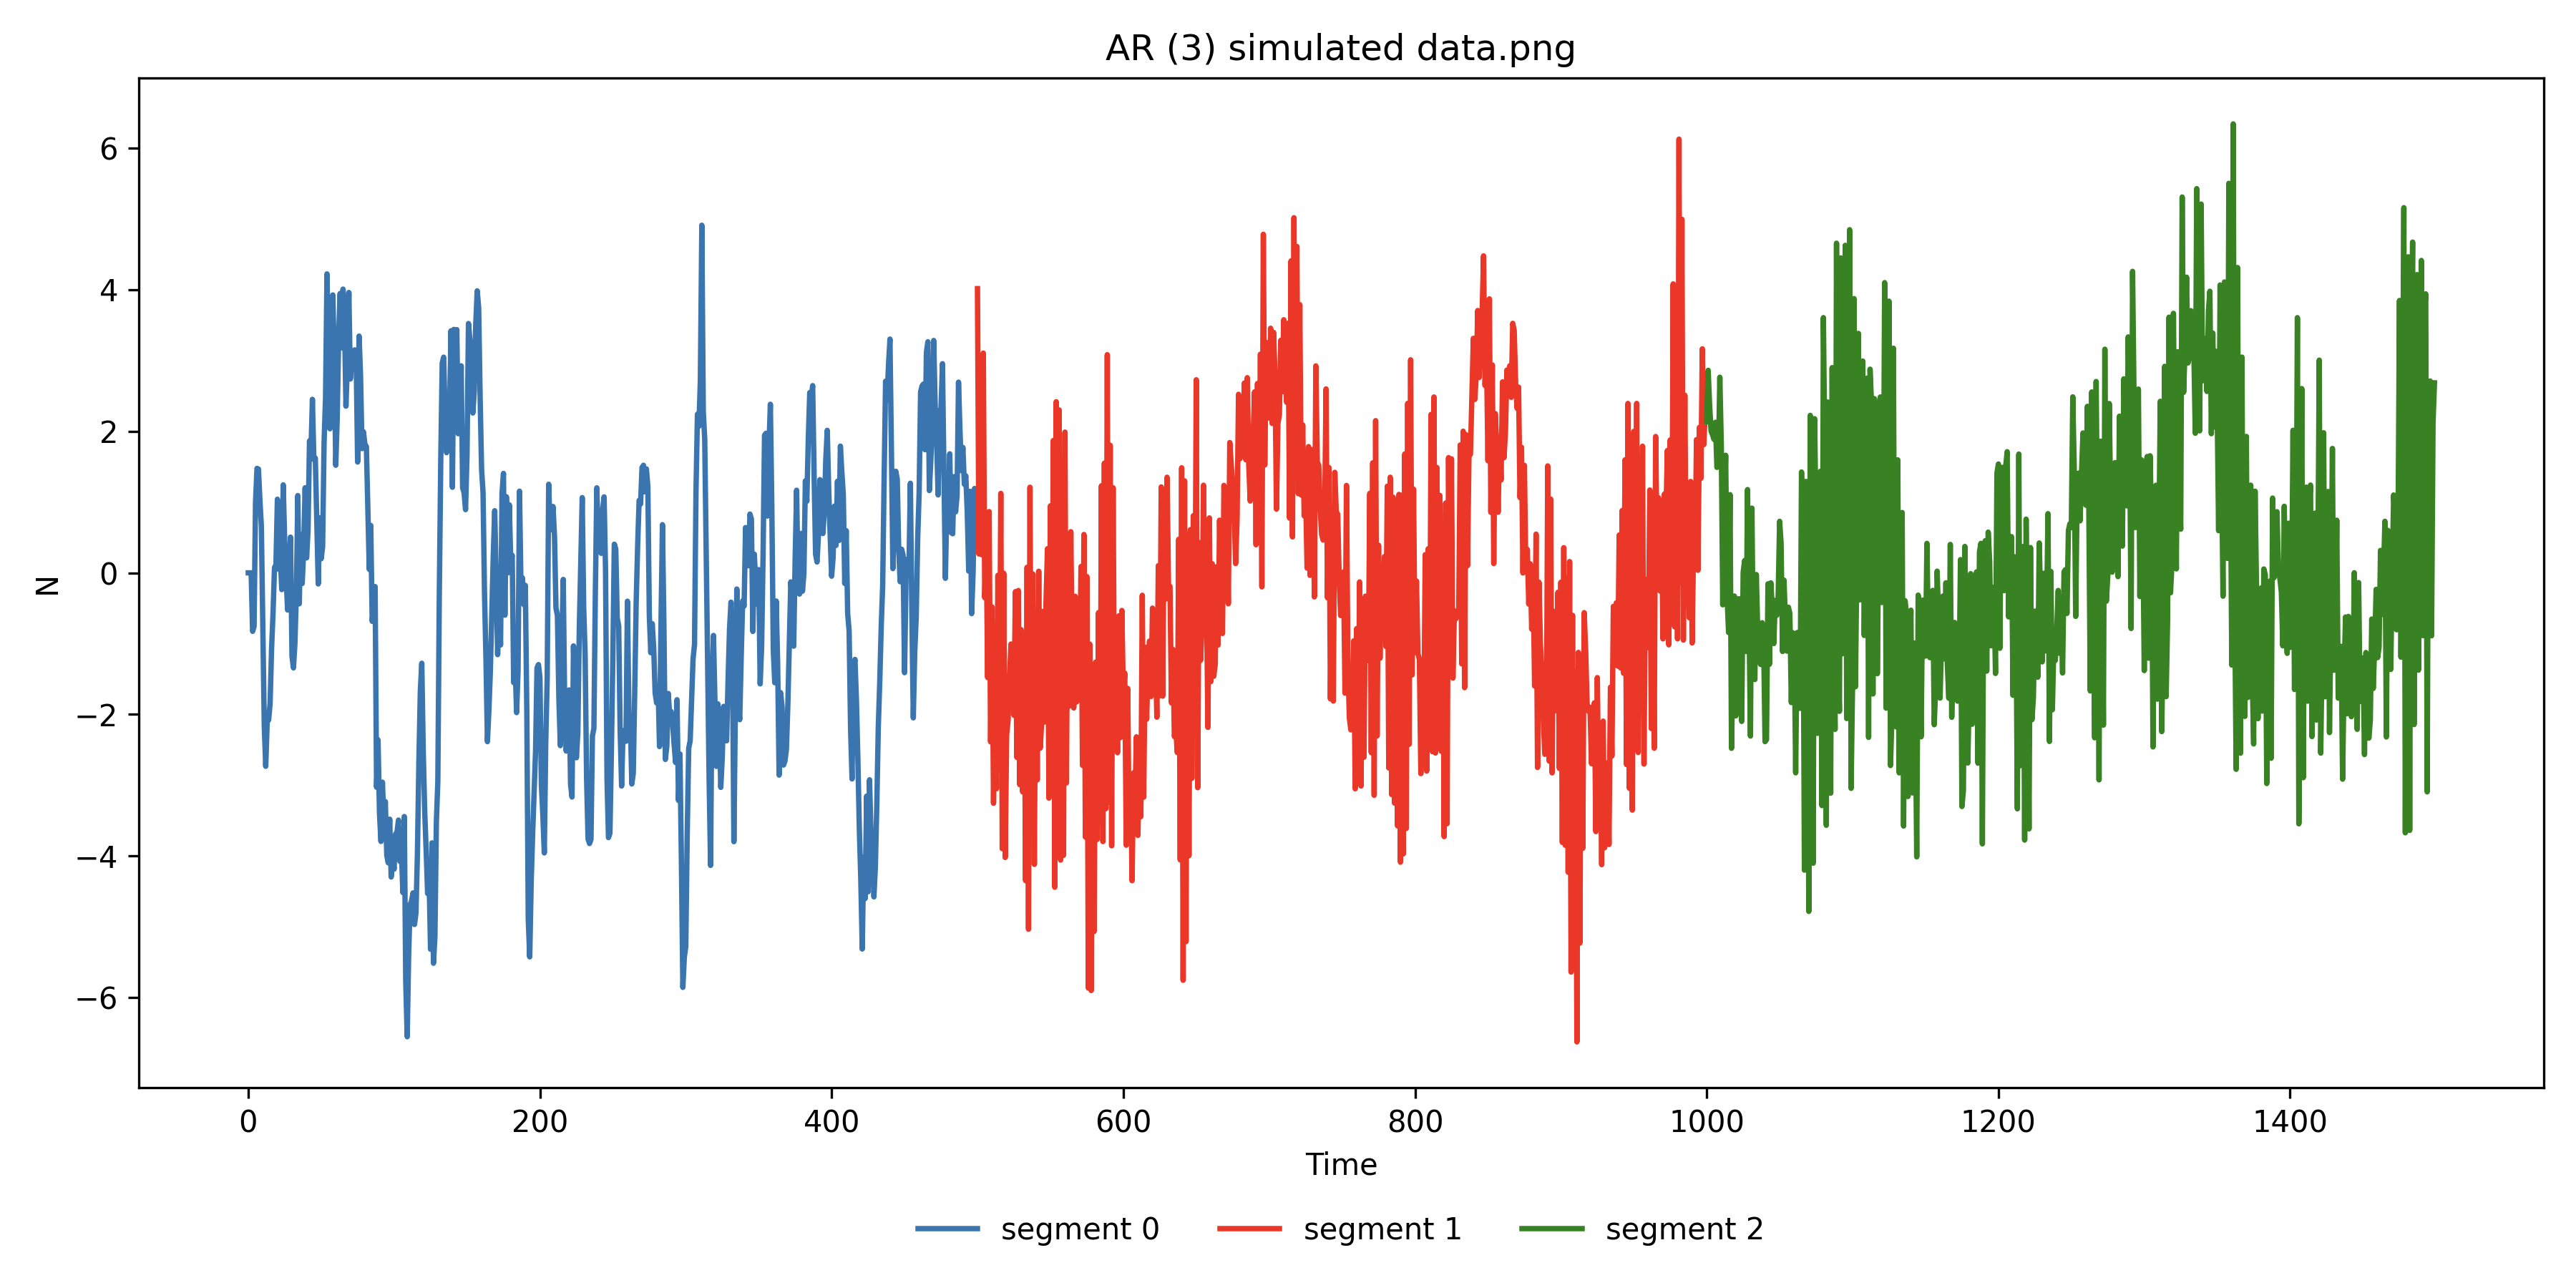

The data file committed next to this chart (first rows):
Date, N, epsilon, segment
0, 0.0, -0.8832, 0
1, 0.0, -0.5189, 0
2, 0.0, 0.04745, 0
3, -0.8264, -0.8264, 0
4, -0.7566, -0.0128, 0
5, 0.9941, 1.683, 0
6, 1.476, 0.5971, 0
7, 1.467, 0.1358, 0
8, 1.031, -0.314, 0
9, 0.6614, -0.2956, 0
10, -0.752, -1.372, 0
11, -2.164, -1.504, 0
12, -2.733, -0.7847, 0
13, -2.104, 0.3848, 0
14, -2.077, -0.1345, 0
15, -1.842, 0.07624, 0
16, -1.074, 0.6258, 0
17, -0.5735, 0.4319, 0
18, 0.07438, 0.6197, 0
19, 0.1156, 0.06513, 0
20, 1.04, 0.941, 0
21, 0.04897, -0.889, 0
22, 0.237, 0.1814, 0
23, -0.2368, -0.461, 0
24, 1.244, 1.454, 0
25, 0.4366, -0.6826, 0
26, -0.08451, -0.4875, 0
27, -0.5251, -0.4659, 0
28, 0.1269, 0.596, 0
29, 0.5045, 0.3964, 0
30, -1.179, -1.629, 0
31, -1.344, -0.2889, 0
32, -1.002, 0.2137, 0
33, -0.2815, 0.6457, 0
34, 1.092, 1.369, 0
35, -0.4372, -1.407, 0
36, 0.5451, 0.9304, 0
37, -0.151, -0.6481, 0
38, 0.3163, 0.4511, 0
39, 1.202, 0.9134, 0
40, 0.211, -0.8724, 0
41, 0.5915, 0.3863, 0
42, 1.865, 1.318, 0
43, 1.703, 0.01639, 0
44, 2.451, 0.8944, 0
45, 1.6, -0.6417, 0
46, 1.622, 0.1401, 0
47, 0.7328, -0.7675, 0
48, -0.1571, -0.8489, 0
49, 0.7783, 0.8961, 0
50, 0.1989, -0.5073, 0
51, 0.3668, 0.1816, 0
52, 1.843, 1.504, 0
53, 2.464, 0.7993, 0
54, 4.224, 1.984, 0
55, 3.065, -0.7795, 0
56, 2.035, -0.79, 0
57, 3.507, 1.602, 0
58, 3.926, 0.7186, 0
59, 3.056, -0.5327, 0
... 1,440 more rows
